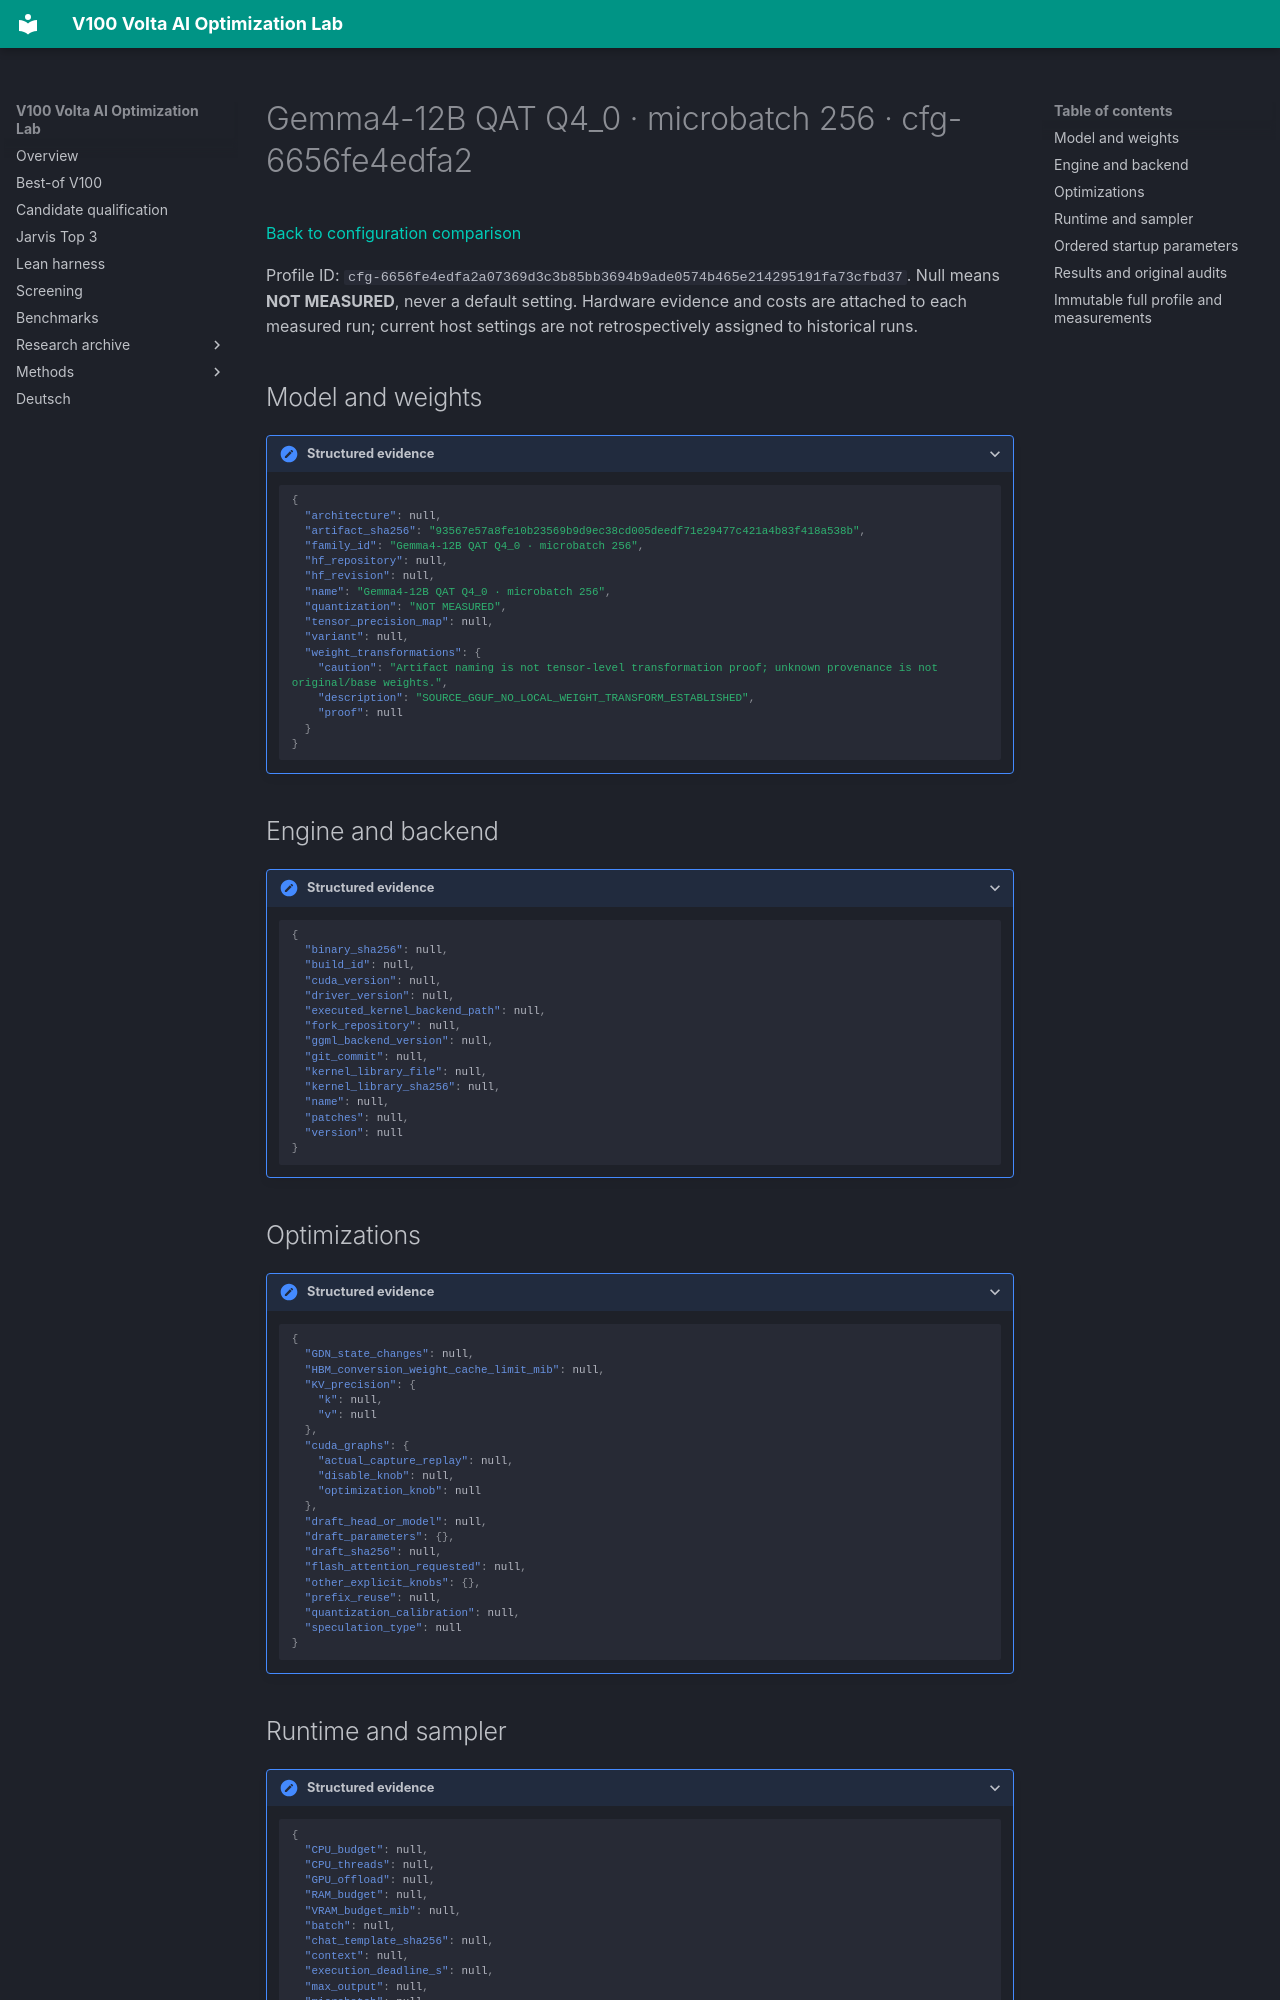

repository: Maxxxel/v100-volta-ai-optimization-lab · page: configuration-profiles/cfg-6656fe4edfa2a07369d3c3b85bb3694b9ade0574b465e214295191fa73cfbd37/index.html · generator: mkdocs

# Gemma4-12B QAT Q4_0 · microbatch 256 · cfg-6656fe4edfa2

[Back to configuration comparison](../configuration-comparison.md)

Profile ID: `cfg-6656fe4edfa2a07369d3c3b85bb3694b9ade0574b465e214295191fa73cfbd37`. Null means **NOT MEASURED**, never a default setting. Hardware evidence and costs are attached to each measured run; current host settings are not retrospectively assigned to historical runs.

## Model and weights

<details class="lab-evidence"><summary>Structured evidence</summary>

```json
{
  "architecture": null,
  "artifact_sha256": "93567e57a8fe10b23569b9d9ec38cd005deedf71e29477c421a4b83f418a538b",
  "family_id": "Gemma4-12B QAT Q4_0 · microbatch 256",
  "hf_repository": null,
  "hf_revision": null,
  "name": "Gemma4-12B QAT Q4_0 · microbatch 256",
  "quantization": "NOT MEASURED",
  "tensor_precision_map": null,
  "variant": null,
  "weight_transformations": {
    "caution": "Artifact naming is not tensor-level transformation proof; unknown provenance is not original/base weights.",
    "description": "SOURCE_GGUF_NO_LOCAL_WEIGHT_TRANSFORM_ESTABLISHED",
    "proof": null
  }
}
```

</details>

## Engine and backend

<details class="lab-evidence"><summary>Structured evidence</summary>

```json
{
  "binary_sha256": null,
  "build_id": null,
  "cuda_version": null,
  "driver_version": null,
  "executed_kernel_backend_path": null,
  "fork_repository": null,
  "ggml_backend_version": null,
  "git_commit": null,
  "kernel_library_file": null,
  "kernel_library_sha256": null,
  "name": null,
  "patches": null,
  "version": null
}
```

</details>

## Optimizations

<details class="lab-evidence"><summary>Structured evidence</summary>

```json
{
  "GDN_state_changes": null,
  "HBM_conversion_weight_cache_limit_mib": null,
  "KV_precision": {
    "k": null,
    "v": null
  },
  "cuda_graphs": {
    "actual_capture_replay": null,
    "disable_knob": null,
    "optimization_knob": null
  },
  "draft_head_or_model": null,
  "draft_parameters": {},
  "draft_sha256": null,
  "flash_attention_requested": null,
  "other_explicit_knobs": {},
  "prefix_reuse": null,
  "quantization_calibration": null,
  "speculation_type": null
}
```

</details>

## Runtime and sampler

<details class="lab-evidence"><summary>Structured evidence</summary>

```json
{
  "CPU_budget": null,
  "CPU_threads": null,
  "GPU_offload": null,
  "RAM_budget": null,
  "VRAM_budget_mib": null,
  "batch": null,
  "chat_template_sha256": null,
  "context": null,
  "execution_deadline_s": null,
  "max_output": null,
  "microbatch": null,
  "native_template_controls": null,
  "power_limit_w": null,
  "sampling": null,
  "thinking_reasoning_requested": null,
  "tokenizer_identity": null
}
```

</details>

## Ordered startup parameters

<details class="lab-evidence"><summary>Structured evidence</summary>

```json
{
  "argv": [],
  "environment": {},
  "exact_private_launch_sha256": "44136fa355b3678a1146ad16f7e8649e94fb4fc21fe77e8310c060f61caaff8a",
  "note": "All ordered start flags retained. Private paths/addresses are redacted; their exact originals remain bound by the private launch hash.",
  "redacted_argument_positions": []
}
```

</details>

## Results and original audits

| Experiment | Benchmark / scope | Success | Wall s | GPU J / success | Peak VRAM MiB | Original audits |
| --- | --- | --- | --- | --- | --- | --- |

Separate benchmark qualification audits:

| Experiment / arm | Execution evidence | Scientific decision | Original audit |
| --- | --- | --- | --- |
| R612 / 0 | INFERENCE_OBSERVED_IN_EXPERIMENT; PER_ARM_QUALIFICATION_NOT_IMPLIED | NOT MEASURED | [audit-6b2ef43e89132e92f98e](../audits/audit-6b2ef43e89132e92f98e.md) |
| R612 / 0 | INFERENCE_OBSERVED_IN_EXPERIMENT; PER_ARM_QUALIFICATION_NOT_IMPLIED | TESTED_NEGATIVE_SINGLE_HISTORICAL_SCREEN | [audit-6b2ef43e89132e92f98e](../audits/audit-6b2ef43e89132e92f98e.md) |
